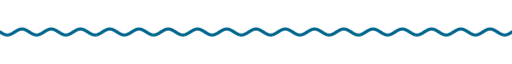
t = 0.00 s
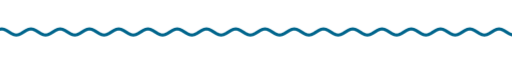
t = 1.67 s
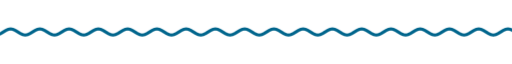
t = 3.33 s
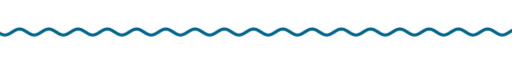
t = 5.00 s
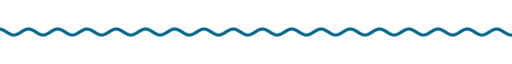
t = 6.67 s
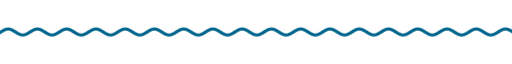
t = 8.33 s

The animated SVG that drew these frames (rendered in a browser with its animation timeline set to each time). Animation: 9 CSS @keyframes rules; frames cover the first 8.33 s, repeats indefinitely.

<svg xmlns="http://www.w3.org/2000/svg" xmlns:xlink="http://www.w3.org/1999/xlink" width="840" height="28" viewBox="0 0 840 28" role="img" aria-label="divider"><title>divider</title><style>text{font-family:G,R,'Google Sans','Segoe UI',Roboto,sans-serif;font-variation-settings:'ROND' 100}
.up{animation:up .8s cubic-bezier(.05,.7,.1,1) both}
.pop{transform-box:fill-box;transform-origin:center;animation:pop .6s cubic-bezier(.34,1.56,.64,1) both}
.fade{animation:fade .9s ease both}
.spin{transform-box:fill-box;transform-origin:center;animation:spin 40s linear infinite}
.spin-r{transform-box:fill-box;transform-origin:center;animation:spin 28s linear infinite reverse}
.bob{transform-box:fill-box;transform-origin:center;animation:bob 7s ease-in-out infinite}
.grow{transform-box:fill-box;transform-origin:left center;animation:grow 1.1s cubic-bezier(.2,0,0,1) both}
.wght{animation:wght 1.6s cubic-bezier(.2,0,0,1) .2s both}
.wave{animation:wave 2.4s linear infinite}
.blink{animation:blink 1s step-end infinite}
@keyframes blink{50%{opacity:0}}
@keyframes up{from{opacity:0;transform:translateY(14px)}to{opacity:1;transform:none}}
@keyframes pop{from{opacity:0;transform:scale(.6)}to{opacity:1;transform:scale(1)}}
@keyframes fade{from{opacity:0}to{opacity:1}}
@keyframes spin{to{transform:rotate(360deg)}}
@keyframes bob{0%,100%{transform:translateY(0) rotate(0)}50%{transform:translateY(-10px) rotate(12deg)}}
@keyframes grow{from{transform:scaleX(0)}to{transform:scaleX(1)}}
@keyframes wght{from{font-variation-settings:'ROND' 100,'wght' 400}to{font-variation-settings:'ROND' 100,'wght' 760}}
@keyframes wave{from{transform:translateX(0)}to{transform:translateX(-48px)}}
@media (prefers-reduced-motion:reduce){*{animation:none!important}}</style><clipPath id="w"><rect x="0" y="0" width="840" height="28"/></clipPath><g clip-path="url(#w)"><path class="wave" d="M0 14.0 L4 16.5 L8 18.3 L12 19.0 L16 18.3 L20 16.5 L24 14.0 L28 11.5 L32 9.7 L36 9.0 L40 9.7 L44 11.5 L48 14.0 L52 16.5 L56 18.3 L60 19.0 L64 18.3 L68 16.5 L72 14.0 L76 11.5 L80 9.7 L84 9.0 L88 9.7 L92 11.5 L96 14.0 L100 16.5 L104 18.3 L108 19.0 L112 18.3 L116 16.5 L120 14.0 L124 11.5 L128 9.7 L132 9.0 L136 9.7 L140 11.5 L144 14.0 L148 16.5 L152 18.3 L156 19.0 L160 18.3 L164 16.5 L168 14.0 L172 11.5 L176 9.7 L180 9.0 L184 9.7 L188 11.5 L192 14.0 L196 16.5 L200 18.3 L204 19.0 L208 18.3 L212 16.5 L216 14.0 L220 11.5 L224 9.7 L228 9.0 L232 9.7 L236 11.5 L240 14.0 L244 16.5 L248 18.3 L252 19.0 L256 18.3 L260 16.5 L264 14.0 L268 11.5 L272 9.7 L276 9.0 L280 9.7 L284 11.5 L288 14.0 L292 16.5 L296 18.3 L300 19.0 L304 18.3 L308 16.5 L312 14.0 L316 11.5 L320 9.7 L324 9.0 L328 9.7 L332 11.5 L336 14.0 L340 16.5 L344 18.3 L348 19.0 L352 18.3 L356 16.5 L360 14.0 L364 11.5 L368 9.7 L372 9.0 L376 9.7 L380 11.5 L384 14.0 L388 16.5 L392 18.3 L396 19.0 L400 18.3 L404 16.5 L408 14.0 L412 11.5 L416 9.7 L420 9.0 L424 9.7 L428 11.5 L432 14.0 L436 16.5 L440 18.3 L444 19.0 L448 18.3 L452 16.5 L456 14.0 L460 11.5 L464 9.7 L468 9.0 L472 9.7 L476 11.5 L480 14.0 L484 16.5 L488 18.3 L492 19.0 L496 18.3 L500 16.5 L504 14.0 L508 11.5 L512 9.7 L516 9.0 L520 9.7 L524 11.5 L528 14.0 L532 16.5 L536 18.3 L540 19.0 L544 18.3 L548 16.5 L552 14.0 L556 11.5 L560 9.7 L564 9.0 L568 9.7 L572 11.5 L576 14.0 L580 16.5 L584 18.3 L588 19.0 L592 18.3 L596 16.5 L600 14.0 L604 11.5 L608 9.7 L612 9.0 L616 9.7 L620 11.5 L624 14.0 L628 16.5 L632 18.3 L636 19.0 L640 18.3 L644 16.5 L648 14.0 L652 11.5 L656 9.7 L660 9.0 L664 9.7 L668 11.5 L672 14.0 L676 16.5 L680 18.3 L684 19.0 L688 18.3 L692 16.5 L696 14.0 L700 11.5 L704 9.7 L708 9.0 L712 9.7 L716 11.5 L720 14.0 L724 16.5 L728 18.3 L732 19.0 L736 18.3 L740 16.5 L744 14.0 L748 11.5 L752 9.7 L756 9.0 L760 9.7 L764 11.5 L768 14.0 L772 16.5 L776 18.3 L780 19.0 L784 18.3 L788 16.5 L792 14.0 L796 11.5 L800 9.7 L804 9.0 L808 9.7 L812 11.5 L816 14.0 L820 16.5 L824 18.3 L828 19.0 L832 18.3 L836 16.5 L840 14.0 L844 11.5 L848 9.7 L852 9.0 L856 9.7 L860 11.5 L864 14.0 L868 16.5 L872 18.3 L876 19.0 L880 18.3 L884 16.5 L888 14.0 L892 11.5 L896 9.7 L900 9.0 L904 9.7 L908 11.5 L912 14.0 L916 16.5 L920 18.3 L924 19.0 L928 18.3 L932 16.5 L936 14.0" fill="none" stroke="#00658c" stroke-width="5" stroke-linecap="round"/></g></svg>
